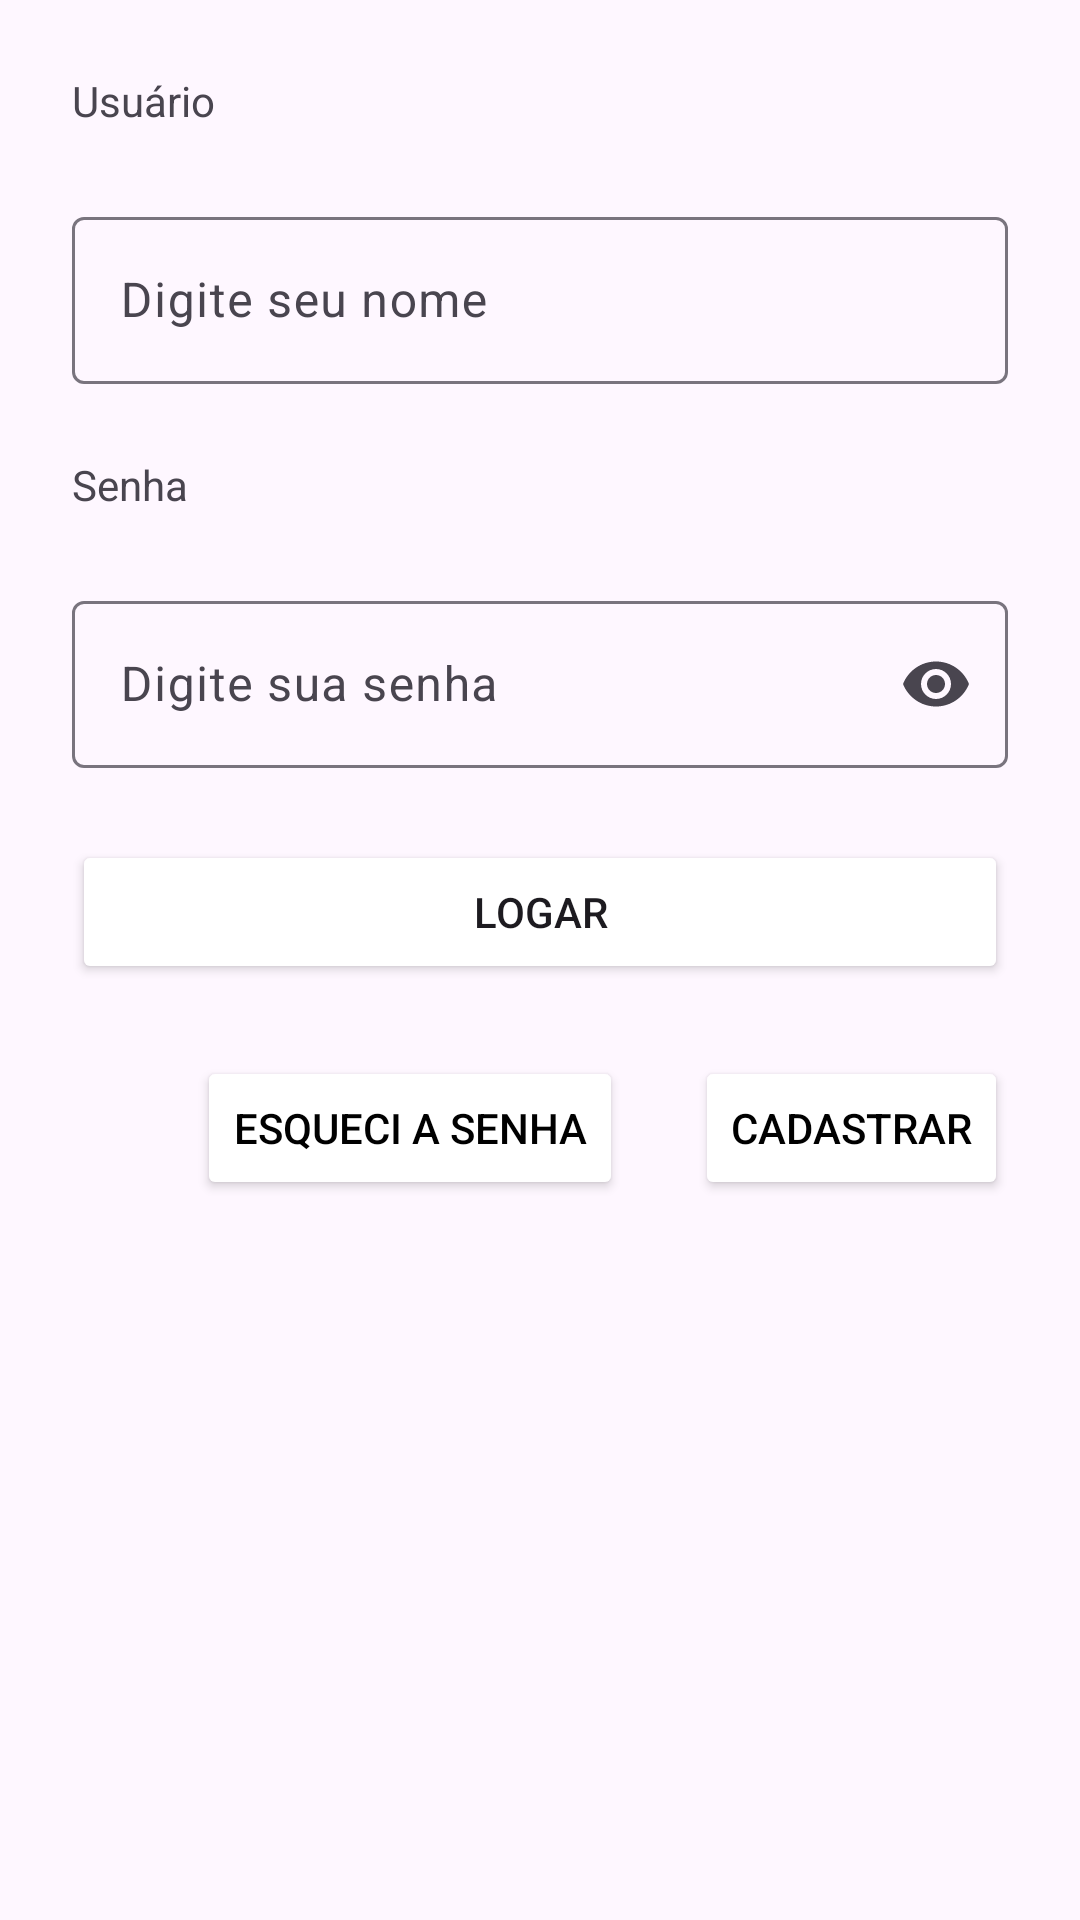

Here is an Android app screen rendered from its layout file. Give the layout XML and the strings, colors and styles it references.
<!-- AndroidManifest.xml: application theme Theme.Login -->
<!-- res/layout/activity_main.xml -->
<?xml version="1.0" encoding="utf-8"?>
<androidx.constraintlayout.widget.ConstraintLayout
    xmlns:android="http://schemas.android.com/apk/res/android"
    xmlns:app="http://schemas.android.com/apk/res-auto"
    xmlns:tools="http://schemas.android.com/tools"
    android:id="@+id/main"
    android:layout_width="match_parent"
    android:layout_height="match_parent"
    tools:context=".MainActivity">

    <TextView
        android:id="@+id/textViewUserId"
        android:layout_width="wrap_content"
        android:layout_height="wrap_content"
        android:layout_marginStart="@dimen/margin_left"
        android:layout_marginTop="@dimen/margin_top"
        android:text="@string/user_name_text"
        app:layout_constraintStart_toStartOf="parent"
        app:layout_constraintTop_toTopOf="parent" />

    <com.google.android.material.textfield.TextInputLayout
        android:id="@+id/textInputLayoutUserId"
        android:layout_width="0dp"
        android:layout_height="wrap_content"
        android:layout_marginStart="@dimen/margin_left"
        android:layout_marginEnd="@dimen/margin_right"
        android:layout_marginTop="@dimen/margin_top"
        app:layout_constraintEnd_toEndOf="parent"
        app:layout_constraintStart_toStartOf="parent"
        app:layout_constraintTop_toBottomOf="@+id/textViewUserId">

        <com.google.android.material.textfield.TextInputEditText
            android:id="@+id/textInputEditTextUserId"
            android:layout_width="match_parent"
            android:layout_height="wrap_content"
            android:hint="@string/user_name_text_placeholder"
            tools:layout_editor_absoluteX="0dp" />
    </com.google.android.material.textfield.TextInputLayout>

    <TextView
        android:id="@+id/textViewPWId"
        android:layout_width="wrap_content"
        android:layout_height="wrap_content"
        android:text="@string/user_pw_text"
        android:layout_marginStart="@dimen/margin_left"
        android:layout_marginTop="@dimen/margin_top"
        app:layout_constraintStart_toStartOf="parent"
        app:layout_constraintTop_toBottomOf="@+id/textInputLayoutUserId" />

    <com.google.android.material.textfield.TextInputLayout
        android:id="@+id/textInputLayoutPwId"
        android:layout_width="0dp"
        android:layout_height="wrap_content"
        app:layout_constraintStart_toStartOf="parent"
        app:layout_constraintTop_toBottomOf="@+id/textViewPWId"
        app:layout_constraintEnd_toEndOf="parent"
        android:layout_marginStart="@dimen/margin_left"
        android:layout_marginTop="@dimen/margin_top"
        android:layout_marginEnd="@dimen/margin_right"
        app:endIconMode="password_toggle">

        <com.google.android.material.textfield.TextInputEditText
            android:id="@+id/textInputEditTextPwId"
            android:layout_width="match_parent"
            android:layout_height="wrap_content"
            android:hint="@string/user_pw_text_placeholder"
            android:inputType="textPassword"/>
    </com.google.android.material.textfield.TextInputLayout>

    <Button
        android:id="@+id/buttonLoginId"
        android:layout_width="0dp"
        android:layout_height="wrap_content"
        android:text="@string/button_login"
        android:backgroundTint="@color/primary"
        app:layout_constraintEnd_toEndOf="parent"
        app:layout_constraintStart_toStartOf="parent"
        app:layout_constraintTop_toBottomOf="@+id/textInputLayoutPwId"
        android:layout_marginStart="@dimen/margin_left"
        android:layout_marginTop="@dimen/margin_top"
        android:layout_marginEnd="@dimen/margin_right"
        android:textAllCaps="true"/>

    <Button
        android:id="@+id/buttonRegisterId"
        android:layout_width="wrap_content"
        android:layout_height="wrap_content"
        android:layout_marginTop="@dimen/margin_top"
        android:layout_marginEnd="@dimen/margin_right"
        android:backgroundTint="@color/white"
        android:text="@string/button_register"
        android:textColor="@color/black"
        app:layout_constraintEnd_toEndOf="parent"
        app:layout_constraintTop_toBottomOf="@+id/buttonLoginId"
        android:textAllCaps="true"/>

    <Button
        android:id="@+id/buttonForgotPWId"
        android:layout_width="wrap_content"
        android:layout_height="wrap_content"
        android:text="@string/button_forgot_pw"
        app:layout_constraintEnd_toStartOf="@+id/buttonRegisterId"
        app:layout_constraintTop_toBottomOf="@+id/buttonLoginId"
        android:layout_marginTop="@dimen/margin_top"
        android:layout_marginEnd="@dimen/margin_right"
        android:textColor="@color/black"
        android:backgroundTint="@color/white"
        android:textAllCaps="true" />
</androidx.constraintlayout.widget.ConstraintLayout>
<!-- resources referenced by this layout -->
<resources>
  <dimen name="margin_left">24dp</dimen>
  <dimen name="margin_right">24dp</dimen>
  <dimen name="margin_top">24dp</dimen>
  <string name="button_forgot_pw">Esqueci a senha</string>
  <string name="button_login">Logar</string>
  <string name="button_register">Cadastrar</string>
  <string name="user_name_text">Usuário</string>
  <string name="user_name_text_placeholder">Digite seu nome</string>
  <string name="user_pw_text">Senha</string>
  <string name="user_pw_text_placeholder">Digite sua senha</string>
  <style name="Theme.Login" parent="Base.Theme.Login" />
  <style name="Base.Theme.Login" parent="Theme.Material3.DayNight">
          
          <item name="colorPrimary">@color/primary</item>
      </style>
  <!-- not gathered from this repository: default colours our renderer supplied (Android Studio template values) -->
  <color name="black">#FF000000</color>
  <color name="white">#FFFFFFFF</color>
</resources>
